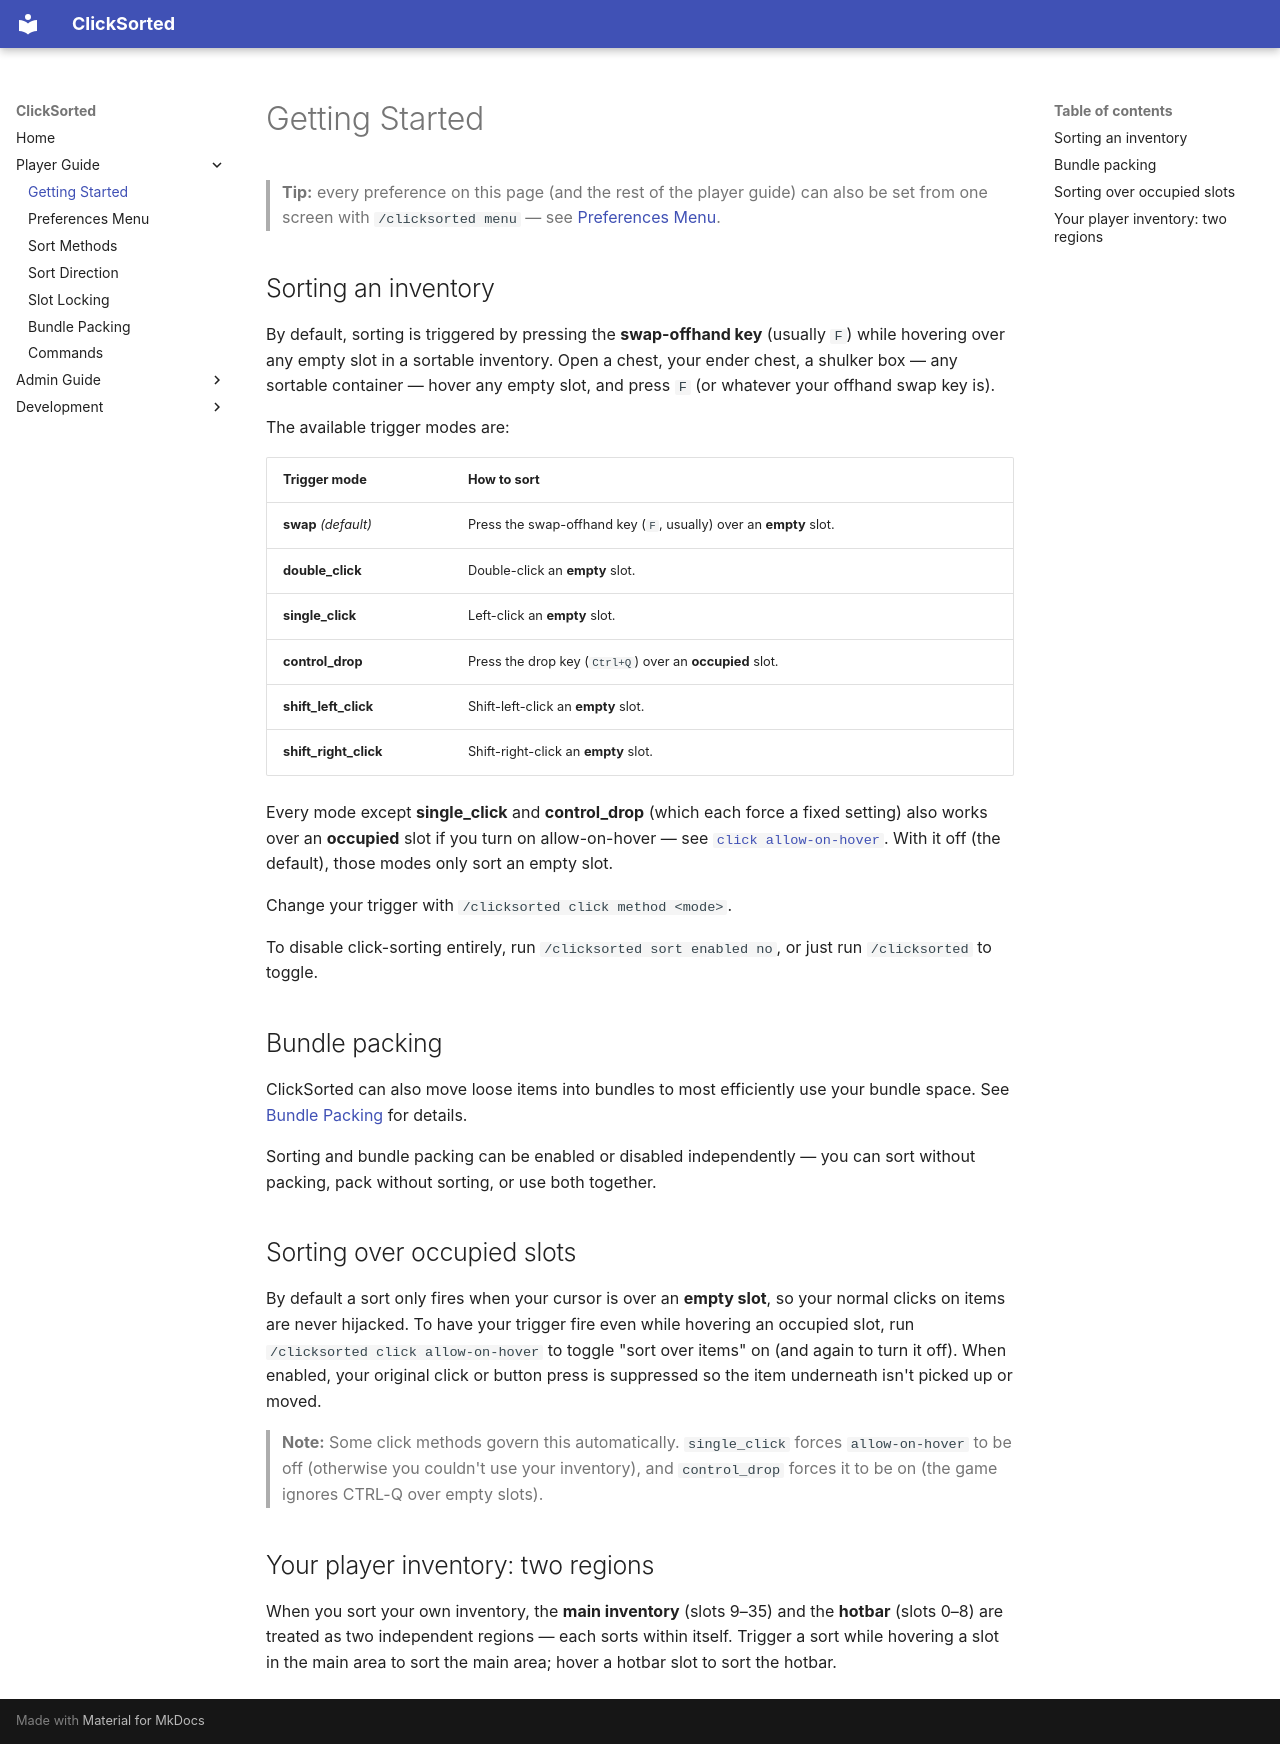

repository: kccricket/ClickSorted · page: player-guide/getting-started/index.html · generator: mkdocs

# Getting Started

> **Tip:** every preference on this page (and the rest of the player guide) can also be set from one screen with `/clicksorted menu` — see [Preferences Menu](preferences-menu.md).

## Sorting an inventory

By default, sorting is triggered by pressing the **swap-offhand key** (usually `F`) while hovering over any empty slot in a sortable inventory. Open a chest, your ender chest, a shulker box — any sortable container — hover any empty slot, and press `F` (or whatever your offhand swap key is).

The available trigger modes are:

| Trigger mode | How to sort |
|---|---|
| **swap** *(default)* | Press the swap-offhand key (`F`, usually) over an **empty** slot. |
| **double_click** | Double-click an **empty** slot. |
| **single_click** | Left-click an **empty** slot. |
| **control_drop** | Press the drop key (`Ctrl+Q`) over an **occupied** slot. |
| **shift_left_click** | Shift-left-click an **empty** slot. |
| **shift_right_click** | Shift-right-click an **empty** slot. |

Every mode except **single_click** and **control_drop** (which each force a fixed setting) also works over an **occupied** slot if you turn on allow-on-hover — see [`click allow-on-hover`](commands.md). With it off (the default), those modes only sort an empty slot.

Change your trigger with `/clicksorted click method <mode>`.

To disable click-sorting entirely, run `/clicksorted sort enabled no`, or just run `/clicksorted` to toggle.

## Bundle packing

ClickSorted can also move loose items into bundles to most efficiently use your bundle space. See [Bundle Packing](bundle-packing.md) for details.

Sorting and bundle packing can be enabled or disabled independently — you can sort without packing, pack without sorting, or use both together.

## Sorting over occupied slots

By default a sort only fires when your cursor is over an **empty slot**, so your normal clicks on items are never hijacked. To have your trigger fire even while hovering an occupied slot, run `/clicksorted click allow-on-hover` to toggle "sort over items" on (and again to turn it off). When enabled, your original click or button press is suppressed so the item underneath isn't picked up or moved.

> **Note:** Some click methods govern this automatically. `single_click` forces `allow-on-hover` to be off (otherwise you couldn't use your inventory), and `control_drop` forces it to be on (the game ignores CTRL-Q over empty slots).

## Your player inventory: two regions

When you sort your own inventory, the **main inventory** (slots 9–35) and the **hotbar** (slots 0–8) are treated as two independent regions — each sorts within itself. Trigger a sort while hovering a slot in the main area to sort the main area; hover a hotbar slot to sort the hotbar.
